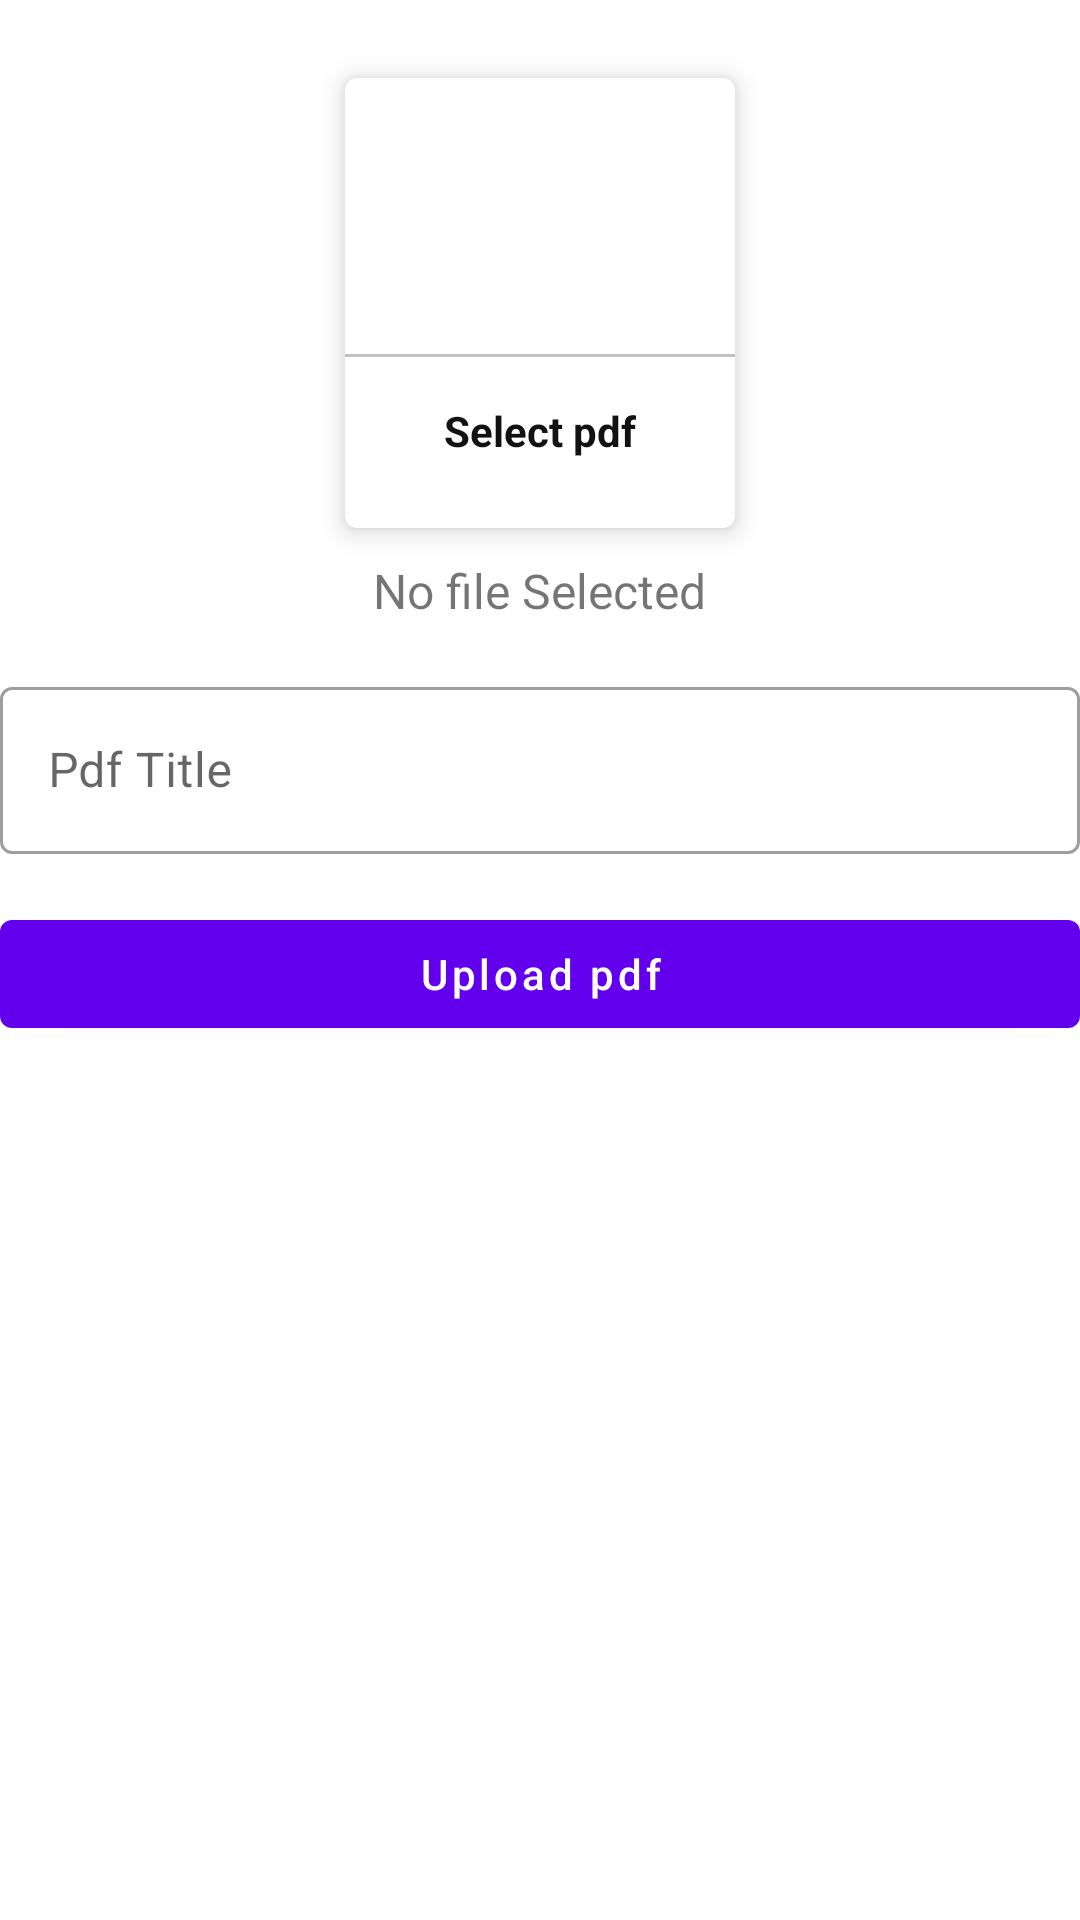

This screen was rendered from an Android layout file. Write that file and the resources it references.
<!-- AndroidManifest.xml: application theme Theme.PaulinaO1 -->
<!-- res/layout/activity_upload_pdf.xml -->
<?xml version="1.0" encoding="utf-8"?>
<ScrollView xmlns:android="http://schemas.android.com/apk/res/android"
    xmlns:app="http://schemas.android.com/apk/res-auto"
    xmlns:tools="http://schemas.android.com/tools"
    android:layout_width="match_parent"
    android:paddingTop="16dp"
    android:layout_height="match_parent"
    tools:context=".UploadPdfActivity">

    <LinearLayout
        android:layout_width="match_parent"
        android:layout_height="match_parent"
        android:orientation="vertical">

        <com.google.android.material.card.MaterialCardView
            android:layout_width="130dp"
            android:layout_height="150dp"
            android:layout_margin="10dp"
            android:id="@+id/addPdf"
            android:layout_gravity="center"
            app:cardElevation="5dp">
            <LinearLayout
                android:layout_width="match_parent"
                android:layout_height="match_parent"
                android:orientation="vertical"
                android:gravity="center">
                <ImageView
                    android:layout_width="64dp"
                    android:layout_height="64dp"
                    android:background="@drawable/circle_yellow"
                    android:src="@drawable/ic_pdf"
                    android:padding="15dp"/>
                <View
                    android:layout_width="match_parent"
                    android:layout_height="1dp"
                    android:background="@color/lightgrey"
                    android:layout_marginTop="10dp"/>
                <TextView
                    android:layout_width="wrap_content"
                    android:layout_height="wrap_content"
                    android:text="Select pdf"
                    android:textStyle="bold"
                    android:padding="5dp"
                    android:layout_marginTop="10dp"
                    android:textColor="@color/textColor"/>
            </LinearLayout>
        </com.google.android.material.card.MaterialCardView>

        <TextView
            android:id="@+id/pdfTextView"
            android:layout_width="wrap_content"
            android:layout_height="wrap_content"
            android:text="No file Selected"
            android:layout_gravity="center"
            android:textSize="16sp"/>

        <com.google.android.material.textfield.TextInputLayout
            android:layout_width="match_parent"
            style="@style/Widget.MaterialComponents.TextInputLayout.OutlinedBox"
            android:layout_height="match_parent"
            android:layout_marginTop="16dp">

            <com.google.android.material.textfield.TextInputEditText
                android:id="@+id/pdfTitle"
                android:layout_width="match_parent"
                android:layout_height="wrap_content"
                android:hint="Pdf Title" />
        </com.google.android.material.textfield.TextInputLayout>
        <com.google.android.material.button.MaterialButton
            android:layout_width="match_parent"
            android:layout_height="wrap_content"
            android:text="Upload pdf"
            android:layout_marginTop="16dp"
            android:textAllCaps="false"
            android:id="@+id/uploadPdfBtn"/>

    </LinearLayout>

</ScrollView>
<!-- resources referenced by this layout -->
<resources>
  <color name="lightgrey">#c1c1c1</color>
  <color name="textColor">#121212</color>
  <style name="Theme.PaulinaO1" parent="Theme.MaterialComponents.Light.DarkActionBar">
          
          <item name="colorPrimary">@color/purple_500</item>
          <item name="colorPrimaryVariant">@color/purple_700</item>
          <item name="colorOnPrimary">@color/white</item>
          
          <item name="colorSecondary">@color/teal_200</item>
          <item name="colorSecondaryVariant">@color/teal_700</item>
          <item name="colorOnSecondary">@color/black</item>
          
          <item name="android:statusBarColor" tools:targetApi="l">?attr/colorPrimaryVariant</item>
          
      </style>
  <color name="purple_500">#FF6200EE</color>
  <color name="purple_700">#FF3700B3</color>
  <color name="white">#FFFFFFFF</color>
  <color name="teal_200">#FF03DAC5</color>
  <color name="teal_700">#FF018786</color>
  <color name="black">#FF000000</color>
</resources>
